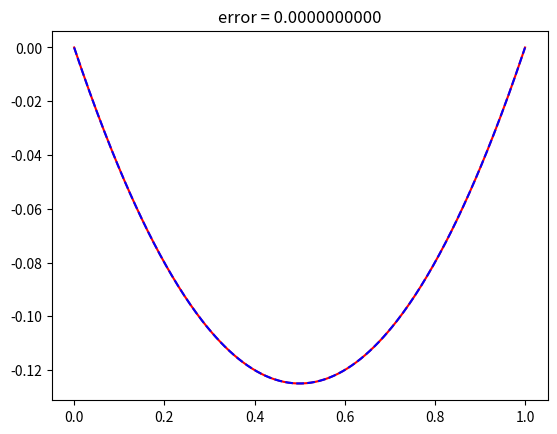

Python code for this plot:
import numpy as np
import matplotlib.pyplot as plt

domain = [0,1]

def u_exact(x):
    return -1 / 2 * x * (1 - x)

def f(x):
    return 1

# Returns a list of random vector '(weight, bias)' for each random feature function
# weight: Jn weights in [-R, R]^d
# bias: Jn biases in [-R, R]
def generate_feature_vectors(Jn):
    weights = np.random.uniform(-0.5, 0.5, size=Jn)
    biases = np.random.uniform(-1, 1, size=Jn)
    return [[weights[i], biases[i]] for i in range(Jn)]

# Returns value of the feature_function using feature_vector (weight,bias) in center xn
def feature_function(x, feature_vector):
    return np.tanh(x * feature_vector[0] + feature_vector[1])

# Returns the value of the first derivative of the feature_function for a point x in xn
def first_derivative_feature(x, feature_vector):
    return feature_vector[0] * (1 - np.tanh(feature_vector[0] * x + feature_vector[1]) ** 2)

# Returns the value of the second derivative of the feature_function for a point x in xn
def second_derivative_feature(x, feature_vector):
    return feature_vector[0] ** 2 * (-2 * np.tanh(feature_vector[0] * x + feature_vector[1]) * (
                1 - np.tanh(feature_vector[0] * x + feature_vector[1]) ** 2))

# sample points randomly in the domain
def collocation_points_interior(I):
    return np.random.uniform(0, 1, I)

# Calculate approximate solution using u_values
def approximate_solution(x):
    total = 0
    for j in range(0, M):
        uj = U[j]
        total += uj * feature_function(x, feature_vectors_list[j])
    return total

#Set number of features M
for M in [20]:
    err = []
    for k in range(1):
        Q = 5*M
        lamB = Q // 10

        #For each center, we generate a list of Jn random features vectors (weight,bias)
        feature_vectors_list = generate_feature_vectors(M)

        # Choose collocation points
        collocation_points = collocation_points_interior(Q)

        A_feat = np.zeros((Q + 2, M))
        f_vec = np.zeros(Q + 2)

        for i, x in enumerate(collocation_points):
            for j in range(M):
                A_feat[i, j] = second_derivative_feature(x,feature_vectors_list[j])
            f_vec[i] = f(x)

        # Boundary rows
        for k, xb in enumerate(domain):
            for j in range(M):
                A_feat[Q + k, j] = np.sqrt(lamB) * feature_function(xb, feature_vectors_list[j])
            f_vec[Q + k] = np.sqrt(lamB) * u_exact(xb)

        U, _, _, _ = np.linalg.lstsq(A_feat, f_vec, rcond=None)

        points = np.linspace(domain[0], domain[1], 300)
        aproximation = [approximate_solution(x) for x in points]
        exact = [u_exact(x) for x in points]

        errors = np.abs(np.array(exact) - np.array(aproximation))
        err.append(np.max(errors))

        plt.title("error = {:.10f}".format(np.max(errors)))
        plt.plot(points, exact, color="red")
        plt.plot(points, aproximation, '--', color="blue")
        plt.show()

    print("mean error " + str(M) )
    print(np.mean(err))
    print("var error run " + str(M))
    print(np.var(err))
